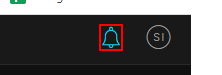
Workflow: Notification_Belll_Status

Step 1: click on the element (chrome.exe)

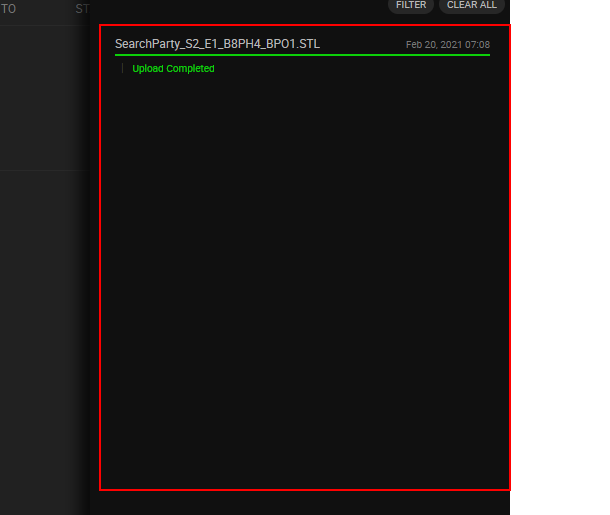
Step 2: find

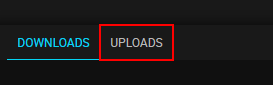
Step 3: click on the element 'upload' (chrome.exe)

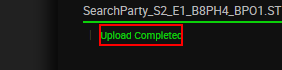
Step 4: get-text